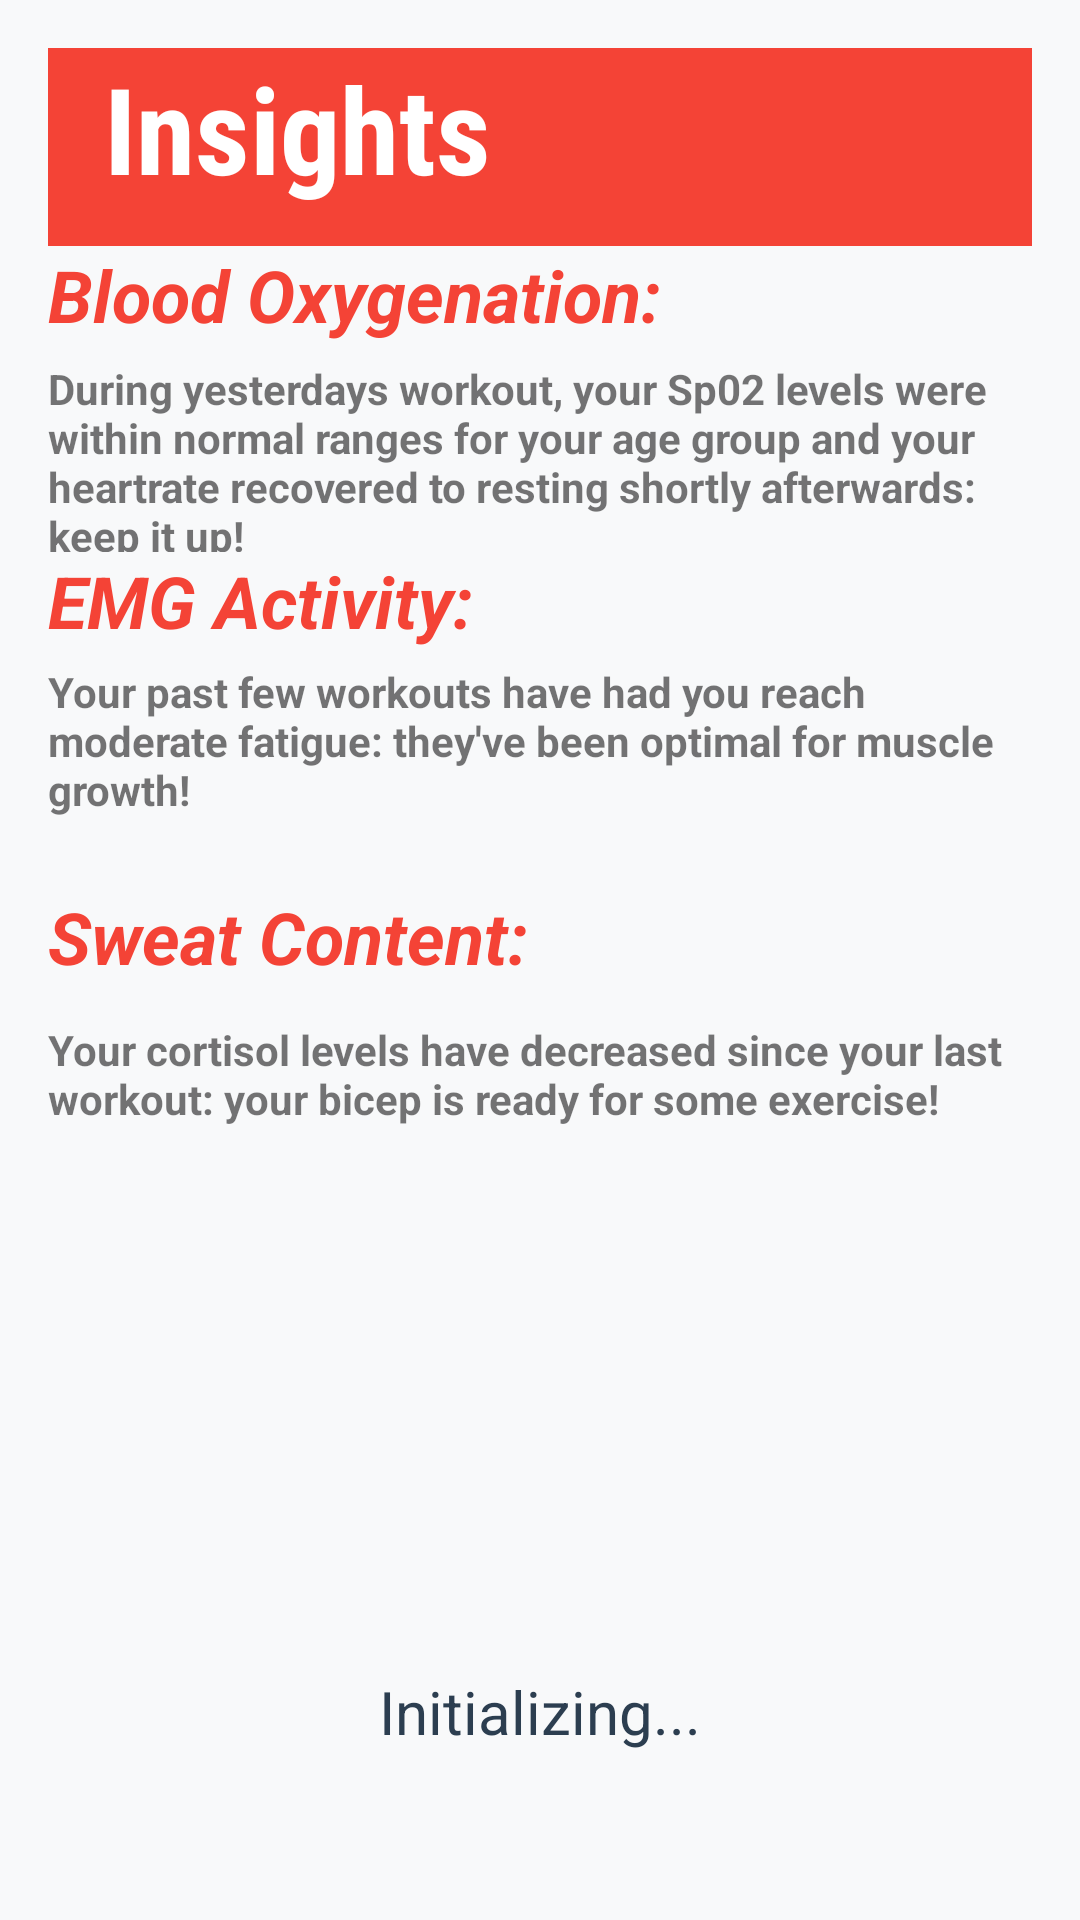

Produce the Android XML layout that renders to this screen, including the resource entries it uses.
<!-- AndroidManifest.xml: activity theme AppTheme -->
<!-- res/layout/activity_main.xml -->
<?xml version="1.0" encoding="utf-8"?>
<RelativeLayout xmlns:android="http://schemas.android.com/apk/res/android"
    xmlns:app="http://schemas.android.com/apk/res-auto"
    xmlns:tools="http://schemas.android.com/tools"
    android:layout_width="match_parent"
    android:layout_height="match_parent"
    android:background="#F8F9FA"
    android:padding="16dp"
    tools:context=".MainActivity">

    
    <LinearLayout
        android:id="@+id/bottom_panel"
        android:layout_width="match_parent"
        android:layout_height="wrap_content"
        android:layout_alignParentBottom="true"
        android:orientation="vertical"
        android:gravity="center_horizontal"
        android:paddingBottom="16dp">

        
        <TextView
            android:id="@+id/status_text"
            android:layout_width="wrap_content"
            android:layout_height="wrap_content"
            android:layout_marginBottom="24dp"
            android:text="Initializing..."
            android:textColor="#2C3E50"
            android:textSize="20sp" />

        
        <HorizontalScrollView
            android:layout_width="match_parent"
            android:layout_height="wrap_content"
            android:scrollbars="none"
            android:overScrollMode="never">

            <LinearLayout
                android:id="@+id/buttons_container"
                android:layout_width="wrap_content"
                android:layout_height="wrap_content"
                android:orientation="horizontal"
                android:gravity="center_vertical"
                android:visibility="gone"
                tools:visibility="visible">

                <com.google.android.material.button.MaterialButton
                    android:id="@+id/show_graph_button"
                    style="@style/Widget.Material3.Button.TonalButton"
                    android:layout_width="wrap_content"
                    android:layout_height="48dp"
                    android:layout_marginEnd="12dp"
                    android:paddingStart="24dp"
                    android:paddingEnd="24dp"
                    android:text="EMG Data"
                    android:textAllCaps="true"
                    android:insetTop="0dp"
                    android:insetBottom="0dp"
                    android:backgroundTint="#BDC3C7"
                    android:textColor="#000000"
                    app:cornerRadius="100dp"/>

                <com.google.android.material.button.MaterialButton
                    android:id="@+id/ppg_data_button"
                    style="@style/Widget.Material3.Button.TonalButton"
                    android:layout_width="wrap_content"
                    android:layout_height="48dp"
                    android:layout_marginEnd="12dp"
                    android:paddingStart="24dp"
                    android:paddingEnd="24dp"
                    android:text="PPG Data"
                    android:textAllCaps="false"
                    android:insetTop="0dp"
                    android:insetBottom="0dp"
                    android:backgroundTint="#BDC3C7"
                    android:textColor="#000000"
                    app:cornerRadius="100dp"/>

                <com.google.android.material.button.MaterialButton
                    android:id="@+id/sweat_data_button"
                    style="@style/Widget.Material3.Button.TonalButton"
                    android:layout_width="wrap_content"
                    android:layout_height="48dp"
                    android:layout_marginEnd="12dp"
                    android:paddingStart="24dp"
                    android:paddingEnd="24dp"
                    android:text="Sweat Data"
                    android:textAllCaps="false"
                    android:insetTop="0dp"
                    android:insetBottom="0dp"
                    android:backgroundTint="#BDC3C7"
                    android:textColor="#000000"
                    app:cornerRadius="100dp"/>

                <com.google.android.material.button.MaterialButton
                    android:id="@+id/real_time_button"
                    style="@style/Widget.Material3.Button.TonalButton"
                    android:layout_width="wrap_content"
                    android:layout_height="48dp"
                    android:layout_marginEnd="12dp"
                    android:paddingStart="24dp"
                    android:paddingEnd="24dp"
                    android:text="Real Time"
                    android:textAllCaps="false"
                    android:insetTop="0dp"
                    android:insetBottom="0dp"
                    android:backgroundTint="#BDC3C7"
                    android:textColor="#000000"
                    app:cornerRadius="100dp"/>

                <com.google.android.material.button.MaterialButton
                    android:id="@+id/journal_button"
                    style="@style/Widget.Material3.Button.TonalButton"
                    android:layout_width="wrap_content"
                    android:layout_height="48dp"
                    android:paddingStart="24dp"
                    android:paddingEnd="24dp"
                    android:text="Journal"
                    android:textAllCaps="false"
                    android:insetTop="0dp"
                    android:insetBottom="0dp"
                    android:backgroundTint="#BDC3C7"
                    android:textColor="#000000"
                    app:cornerRadius="100dp"/>

            </LinearLayout>
        </HorizontalScrollView>
    </LinearLayout>

    <LinearLayout
        android:layout_width="match_parent"
        android:layout_height="match_parent"
        android:orientation="horizontal">

        <LinearLayout
            android:layout_width="match_parent"
            android:layout_height="551dp"
            android:layout_weight="1"
            android:orientation="vertical">

            <TextView
                android:id="@+id/textView5"
                android:layout_width="match_parent"
                android:layout_height="4dp"
                android:layout_weight="1"
                android:background="#F44336"
                android:fontFamily="sans-serif-condensed"
                android:text="  Insights"
                android:textAllCaps="false"
                android:textColor="#FFFFFF"
                android:textSize="40sp"
                android:textStyle="bold" />

            <TextView
                android:id="@+id/textView15"
                android:layout_width="match_parent"
                android:layout_height="1dp"
                android:layout_weight="0.6"
                android:text="Blood Oxygenation:"
                android:textAlignment="viewStart"
                android:textColor="#F44336"
                android:textSize="24sp"
                android:textStyle="bold|italic" />

            <TextView
                android:id="@+id/textView18"
                android:layout_width="match_parent"
                android:layout_height="2dp"
                android:layout_weight="1"
                android:text="During yesterdays workout, your Sp02 levels were within normal ranges for your age group and your heartrate recovered to resting shortly afterwards: keep it up! "
                android:textStyle="bold" />

            <TextView
                android:id="@+id/textView12"
                android:layout_width="match_parent"
                android:layout_height="0dp"
                android:layout_weight="0.6"
                android:text="EMG Activity:"
                android:textColor="#F44336"
                android:textSize="24sp"
                android:textStyle="bold|italic" />

            <TextView
                android:id="@+id/textView11"
                android:layout_width="match_parent"
                android:layout_height="13dp"
                android:layout_weight="1"
                android:text="Your past few workouts have had you reach moderate fatigue: they've been optimal for muscle growth!"
                android:textStyle="bold" />

            <TextView
                android:id="@+id/textView"
                android:layout_width="match_parent"
                android:layout_height="7dp"
                android:layout_weight=".6"
                android:text="Sweat Content:"
                android:textColor="#F44336"
                android:textSize="24sp"
                android:textStyle="bold|italic" />

            <TextView
                android:id="@+id/textView13"
                android:layout_width="match_parent"
                android:layout_height="2dp"
                android:layout_weight="1"
                android:text="Your cortisol levels have decreased since your last workout: your bicep is ready for some exercise!"
                android:textStyle="bold" />

            <TextView
                android:id="@+id/textView14"
                android:layout_width="match_parent"
                android:layout_height="wrap_content"
                android:layout_weight="1" />

            <TextView
                android:id="@+id/textView17"
                android:layout_width="match_parent"
                android:layout_height="wrap_content"
                android:layout_weight="1" />

        </LinearLayout>

    </LinearLayout>

</RelativeLayout>
<!-- resources referenced by this layout -->
<resources>
  <style name="AppTheme" parent="Theme.AppCompat.Light.DarkActionBar">
          
          
      </style>
</resources>
